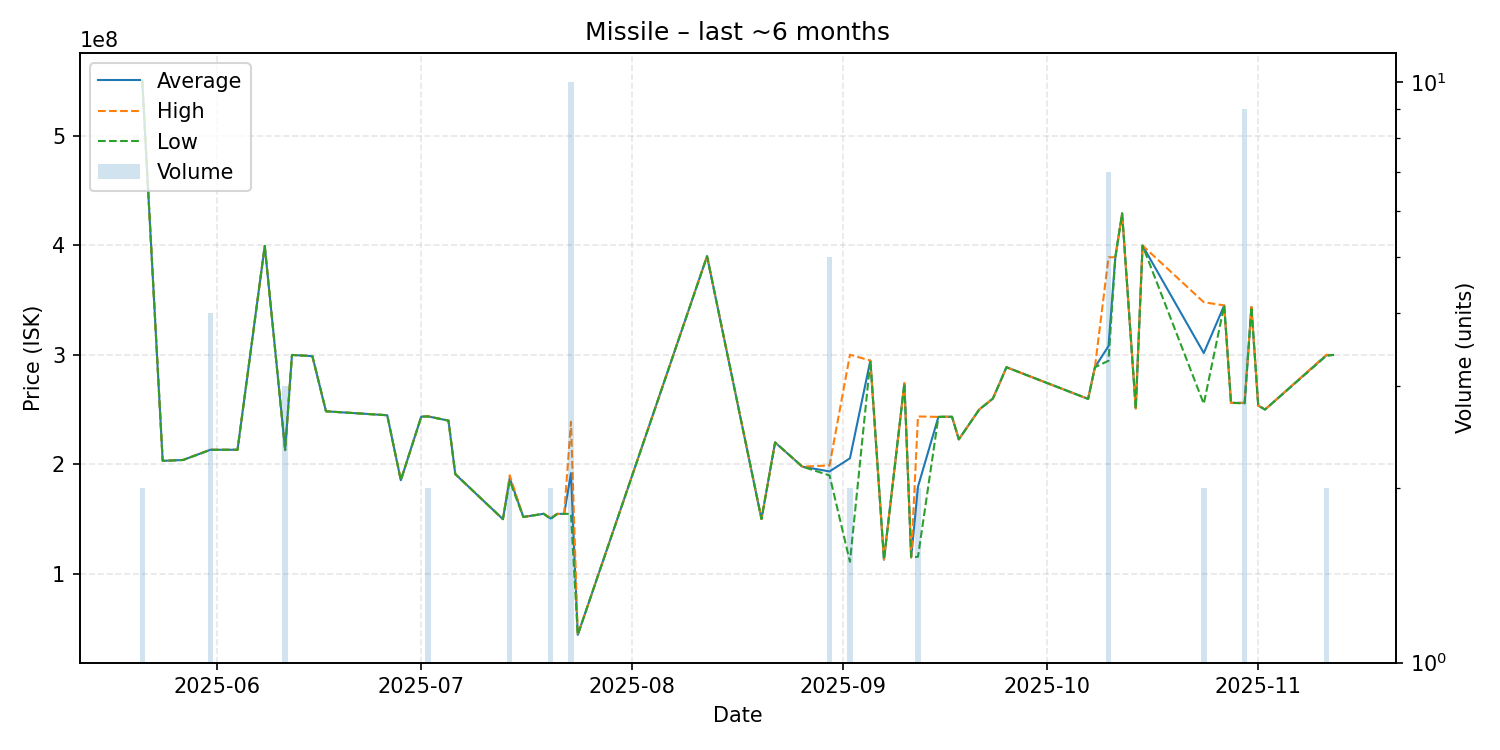

Source data for this figure (header and first rows):
date, average, highest, lowest, order_count, volume
2025-05-21, 549950000, 550000000, 549900000, 2, 2
2025-05-24, 203200000, 203200000, 203200000, 1, 1
2025-05-27, 204000000, 204000000, 204000000, 1, 1
2025-05-31, 213275000, 213350000, 213200000, 3, 4
2025-06-03, 213300000, 213300000, 213300000, 1, 1
2025-06-04, 213300000, 213300000, 213300000, 1, 1
2025-06-08, 399300000, 399300000, 399300000, 1, 1
2025-06-11, 213066667, 213200000, 213000000, 2, 3
2025-06-12, 299800000, 299800000, 299800000, 1, 1
2025-06-14, 299100000, 299100000, 299100000, 1, 1
2025-06-15, 298700000, 298700000, 298700000, 1, 1
2025-06-17, 248400000, 248400000, 248400000, 1, 1
2025-06-26, 244800000, 244800000, 244800000, 1, 1
2025-06-28, 185500000, 185500000, 185500000, 1, 1
2025-07-01, 243500000, 243500000, 243500000, 1, 1
2025-07-02, 243750000, 243800000, 243700000, 2, 2
2025-07-05, 239900000, 239900000, 239900000, 1, 1
2025-07-06, 191100000, 191100000, 191100000, 1, 1
2025-07-13, 150000000, 150000000, 150000000, 1, 1
2025-07-14, 187500000, 190000000, 185000000, 2, 2
2025-07-16, 152000000, 152000000, 152000000, 1, 1
2025-07-19, 154900000, 154900000, 154900000, 1, 1
2025-07-20, 150600000, 151200000, 150000000, 2, 2
2025-07-21, 154800000, 154800000, 154800000, 1, 1
2025-07-22, 154800000, 154800000, 154800000, 1, 1
2025-07-23, 191880000, 238800000, 154900000, 9, 10
2025-07-24, 44430000, 44430000, 44430000, 1, 1
2025-08-12, 389900000, 389900000, 389900000, 1, 1
2025-08-20, 150100000, 150100000, 150100000, 1, 1
2025-08-22, 220000000, 220000000, 220000000, 1, 1
2025-08-26, 197900000, 197900000, 197900000, 1, 1
2025-08-30, 193540000, 199000000, 189900000, 5, 5
2025-09-02, 205550000, 300000000, 111100000, 2, 2
2025-09-05, 294700000, 294700000, 294700000, 1, 1
2025-09-07, 113100000, 113100000, 113100000, 1, 1
2025-09-10, 274000000, 274000000, 274000000, 1, 1
2025-09-11, 115200000, 115200000, 115200000, 1, 1
2025-09-12, 179700000, 243700000, 115700000, 2, 2
2025-09-15, 243300000, 243300000, 243300000, 1, 1
2025-09-16, 243400000, 243400000, 243400000, 1, 1
2025-09-17, 243400000, 243400000, 243400000, 1, 1
2025-09-18, 222800000, 222800000, 222800000, 1, 1
2025-09-21, 250000000, 250000000, 250000000, 1, 1
2025-09-23, 260000000, 260000000, 260000000, 1, 1
2025-09-24, 274100000, 274100000, 274100000, 1, 1
2025-09-25, 288600000, 288600000, 288600000, 1, 1
2025-10-07, 259700000, 259700000, 259700000, 1, 1
2025-10-08, 288600000, 288600000, 288600000, 1, 1
2025-10-10, 307885714, 388900000, 294500000, 6, 7
2025-10-11, 389000000, 389000000, 389000000, 1, 1
2025-10-12, 428900000, 428900000, 428900000, 1, 1
2025-10-14, 251000000, 251000000, 251000000, 1, 1
2025-10-15, 399600000, 399600000, 399600000, 1, 1
2025-10-24, 301550000, 347900000, 255200000, 2, 2
2025-10-27, 345000000, 345000000, 345000000, 1, 1
2025-10-28, 256100000, 256100000, 256100000, 1, 1
2025-10-30, 255977778, 256200000, 255600000, 6, 9
2025-10-31, 343600000, 343600000, 343600000, 1, 1
2025-11-01, 253600000, 253600000, 253600000, 1, 1
2025-11-02, 250000000, 250000000, 250000000, 1, 1
... 2 more rows
